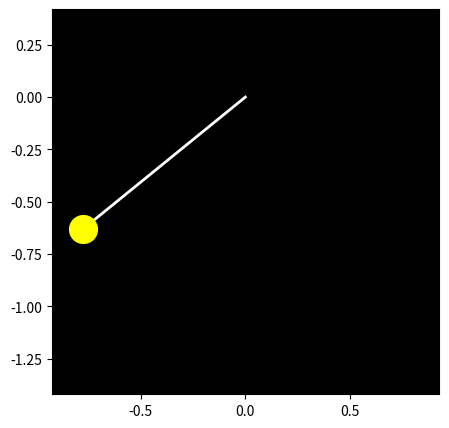

This chart was generated by the following Python code:
import numpy as np 
from scipy.integrate import odeint
import matplotlib.pyplot as plt 
import math
import matplotlib.animation as animation

#defining the function for 常微分方程
def mode1(theta,t,g,l):
    theta1 = theta[0]
    theta2 = theta[1]
    dtheta1_dt = theta2 
    dtheta2_dt = - (g/l)*math.sin(theta1)
    dtheta_dt = [dtheta1_dt, dtheta2_dt]
    return dtheta_dt

g=9.8 
l=1 
theta_0 = [0,3] #theta初值
t = np.linspace(0,10,150)


#solving 常微分方程
theta = odeint(mode1,theta_0,t,args = (g,l))


fig = plt.figure(figsize=(5, 5))
ax = fig.add_subplot(1, 1, 1,facecolor='black')
plt.rcParams['font.size'] = 15

ims = [] #将每一帧都存进去
for i in range(len(theta)):
    ln, = ax.plot([0, np.sin(theta[i, 0])], [0, -np.cos(theta[i, 0])], color='white', lw=2)

    bob, = ax.plot(np.sin(theta[i, 0]), -np.cos(theta[i, 0]),'o',markersize=20,color='yellow')

    tm = ax.text(-0.9, 0.25, 'Time = %.1fs' % t[i])

    ims.append([ln, bob, tm])

ax.set_aspect('equal', 'datalim')
#ax.set_aspect('equal')

ani = animation.ArtistAnimation(fig, ims, interval=50) #生成动画

#保存成gif
ani.save("pendulum.gif", writer='pillow')
